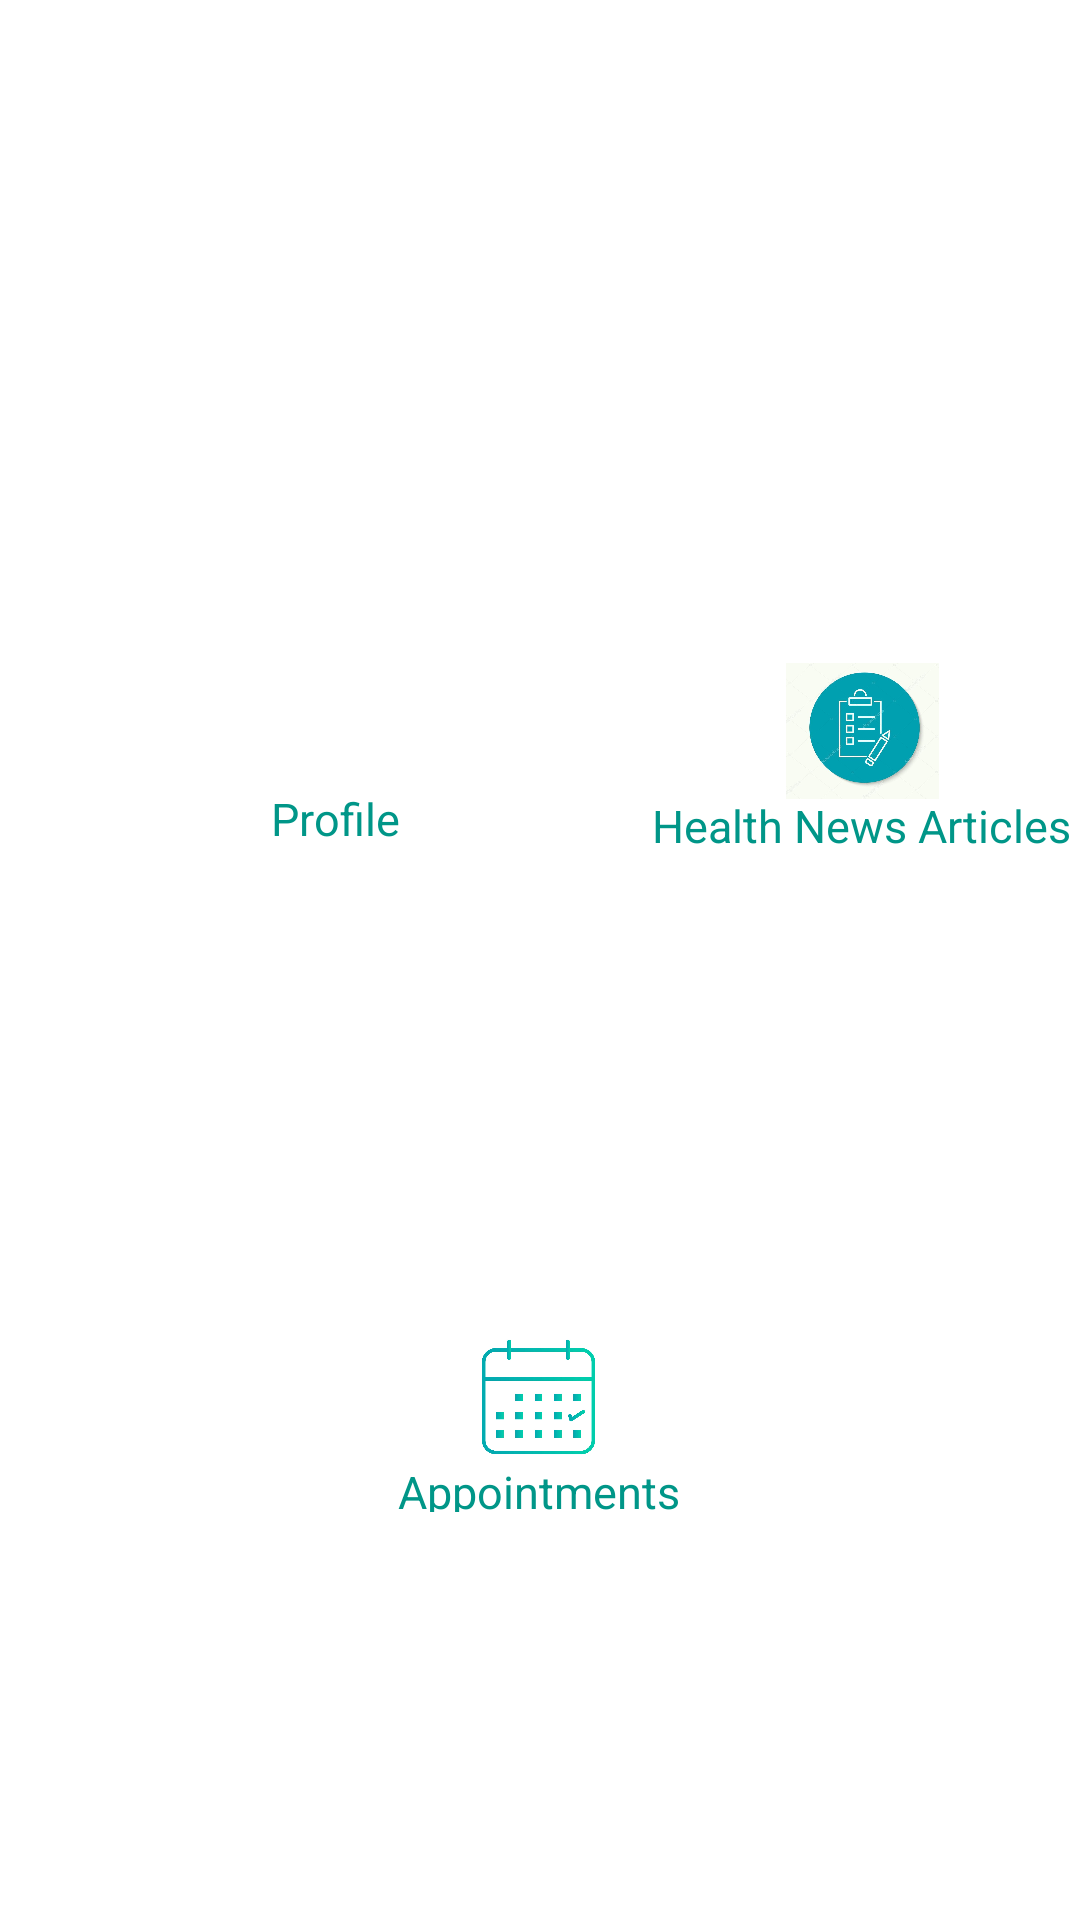

The Android layout XML behind this screen, and the referenced resources:
<!-- AndroidManifest.xml: application theme Theme.HealthcareApp -->
<!-- res/layout/activity_doctor.xml -->
<?xml version="1.0" encoding="utf-8"?>
<androidx.constraintlayout.widget.ConstraintLayout xmlns:android="http://schemas.android.com/apk/res/android"
    xmlns:app="http://schemas.android.com/apk/res-auto"
    xmlns:tools="http://schemas.android.com/tools"
    android:layout_width="match_parent"
    android:layout_height="match_parent"
    android:background="@drawable/sign_bg"
    tools:context=".DoctorActivity">

    <TextView
        android:id="@+id/homepat"
        android:layout_width="185dp"
        android:layout_height="32dp"
        android:text="Home"
        android:textAlignment="center"
        android:textAppearance="@style/TextAppearance.AppCompat.Medium"
        android:textColor="@color/white"
        android:textIsSelectable="false"
        android:textSize="24sp"
        android:typeface="sans"
        android:visibility="visible"
        app:layout_constraintBottom_toBottomOf="parent"
        app:layout_constraintEnd_toEndOf="parent"
        app:layout_constraintStart_toStartOf="parent"
        app:layout_constraintTop_toTopOf="parent"
        app:layout_constraintVertical_bias="0.058"
        tools:visibility="visible" />

    <TextView
        android:id="@+id/welcompat"
        android:layout_width="213dp"
        android:layout_height="25dp"
        android:text="Welcome Doctor"
        android:textAlignment="center"
        android:textColor="@color/white"
        android:textSize="20sp"
        app:layout_constraintBottom_toBottomOf="parent"
        app:layout_constraintEnd_toEndOf="parent"

        app:layout_constraintStart_toStartOf="parent"
        app:layout_constraintTop_toBottomOf="@+id/homepat"
        app:layout_constraintVertical_bias="0.048" />


    <FrameLayout
        android:id="@+id/frameLayout"
        android:layout_width="152dp"
        android:layout_height="147dp"
        android:layout_marginStart="36dp"
        android:layout_marginBottom="80dp"
        android:background="@color/white"
        app:layout_constraintBottom_toTopOf="@+id/frameLayout4"
        app:layout_constraintStart_toStartOf="parent">

        <ImageButton
            android:id="@+id/profile_imgbtn"
            android:layout_width="51dp"
            android:layout_height="52dp"
            android:layout_gravity="center"
            android:background="#FFFFFF"
            android:contentDescription="Profile"
            android:scaleType="fitCenter"
            android:src="@drawable/profile" />

        <TextView
            android:id="@+id/profile_textview"
            android:layout_width="wrap_content"
            android:layout_height="17dp"
            android:layout_gravity="center"
            android:layout_marginTop="30dp"
            android:text="Profile"
            android:textColor="#009688"
            android:textSize="15sp" />


    </FrameLayout>

    <FrameLayout
        android:id="@+id/frameLayout3"
        android:layout_width="151dp"
        android:layout_height="142dp"
        android:layout_marginStart="24dp"
        android:layout_marginBottom="80dp"
        android:background="@color/white"
        app:layout_constraintBottom_toTopOf="@+id/frameLayout4"
        app:layout_constraintStart_toEndOf="@+id/frameLayout">

        <ImageButton
            android:id="@+id/patientreq_imgbtn"
            android:layout_width="51dp"
            android:layout_height="52dp"
            android:layout_gravity="center"
            android:background="#FFFFFF"
            android:contentDescription="Patient Request"
            android:scaleType="fitCenter"
            android:src="@drawable/patientreq" />

        <TextView
            android:id="@+id/patientreq_textview"
            android:layout_width="wrap_content"
            android:layout_height="17dp"
            android:layout_gravity="center"
            android:layout_marginTop="30dp"
            android:text="Health News Articles"
            android:textColor="#009688"
            android:textSize="15sp"
            tools:ignore="TextSizeCheck" />


    </FrameLayout>

    <FrameLayout
        android:id="@+id/frameLayout4"
        android:layout_width="154dp"
        android:layout_height="142dp"
        android:layout_marginTop="276dp"
        android:background="@color/white"
        app:layout_constraintEnd_toEndOf="parent"
        app:layout_constraintHorizontal_bias="0.498"
        app:layout_constraintStart_toStartOf="parent"
        app:layout_constraintTop_toBottomOf="@+id/welcompat">

        <TextView
            android:id="@+id/calendar_textview"
            android:layout_width="wrap_content"
            android:layout_height="17dp"
            android:layout_gravity="center"
            android:layout_marginTop="30dp"
            android:text="Appointments"
            android:textColor="#009688"
            android:textSize="15sp" />

        <ImageButton
            android:id="@+id/appoint_imgbtn"
            android:layout_width="51dp"
            android:layout_height="52dp"
            android:layout_gravity="center"
            android:background="#FFFFFF"
            android:contentDescription="Appointment"
            android:scaleType="fitCenter"
            android:src="@drawable/appointment" />


    </FrameLayout>
</androidx.constraintlayout.widget.ConstraintLayout>
<!-- resources referenced by this layout -->
<resources>
  <color name="white">#FFFFFFFF</color>
  <!-- drawable appointment: jpg bitmap (drawable, 58514 bytes) -->
  <!-- drawable patientreq: jpg bitmap (drawable, 61130 bytes) -->
  <style name="Theme.HealthcareApp" parent="Theme.MaterialComponents.DayNight.NoActionBar">
          
          <item name="colorPrimary">@color/purple_500</item>
          <item name="colorPrimaryVariant">@color/teal_700</item>
          <item name="colorOnPrimary">@color/white</item>
          
          <item name="colorSecondary">@color/teal_200</item>
          <item name="colorSecondaryVariant">@color/teal_700</item>
          <item name="colorOnSecondary">@color/black</item>
          
          <item name="android:statusBarColor">?attr/colorPrimaryVariant</item>
          
      </style>
  <color name="purple_500">#FF6200EE</color>
  <color name="teal_700">#FF018786</color>
  <color name="teal_200">#FF03DAC5</color>
  <color name="black">#FF000000</color>
</resources>
